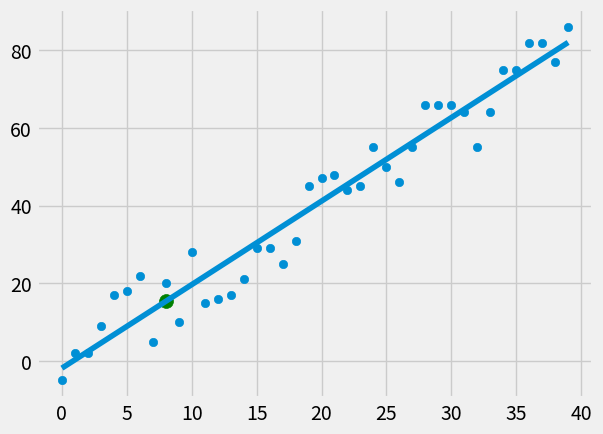

Recreate this plot in Python.
from statistics import mean
import numpy as np
import matplotlib.pyplot as plt
from matplotlib import style
import random

style.use('fivethirtyeight')

xs = np.array([1, 2, 3, 4, 5, 6], dtype=np.float64)
ys = np.array([5, 4, 6, 5, 6, 7], dtype=np.float64)


def create_dataset(hm, variance, step=2, correlation=False):
	val = 1
	ys = []
	for i in range(hm):
		y = val + random.randrange(-variance, variance)
		ys.append(y)
		if correlation and correlation == 'pos':
			val += step
		elif correlation and correlation == 'neg':
			val -= step
	xs = [i for i in range(len(ys))]
	return np.array(xs, dtype=np.float64), np.array(ys, dtype=np.float64)



def best_fit_slope_and_intercept(xs, ys):
	m = (((mean(xs) * mean(ys)) - mean(xs * ys)) / ((mean(xs)**2) - mean(xs**2)))
	b = mean(ys) - m * mean(xs)
	return m, b


def squared_error(ys_orig, ys_line):
	return sum((ys_line - ys_orig)**2)


def coefficient_of_determination(ys_orig, ys_line):
	y_mean_line = [mean(ys_orig) for y in ys_orig]
	squared_error_regr = squared_error(ys_orig, ys_line)
	squared_error_y_mean = squared_error(ys_orig, y_mean_line)
	return 1 - (squared_error_regr / squared_error_y_mean)


xs, ys = create_dataset(40, 10, 2, correlation='pos')

m, b = best_fit_slope_and_intercept(xs, ys)

regression_line = [(m * x) + b for x in xs]

predict_x = 8
predict_y = (m * predict_x + b)

r_squared = coefficient_of_determination(ys, regression_line)
print(r_squared)


plt.scatter(xs, ys)
plt.scatter(predict_x, predict_y, s=100, color='g')
plt.plot(xs, regression_line)
plt.show()
